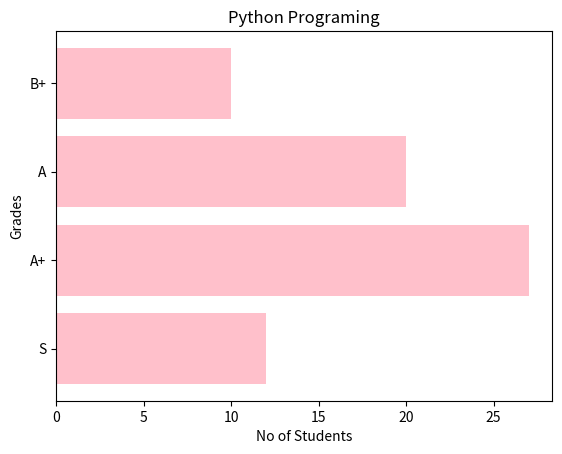

This chart was generated by the following Python code:
import matplotlib.pyplot as plt
import numpy as np

x = np.array(["S", "A+", "A", "B+"])
y = np.array([12, 27, 20, 10])

plt.title("Python Programing")
# invert
plt.xlabel("No of Students")
plt.ylabel("Grades")

plt.barh(x,y,color="pink")
plt.show()